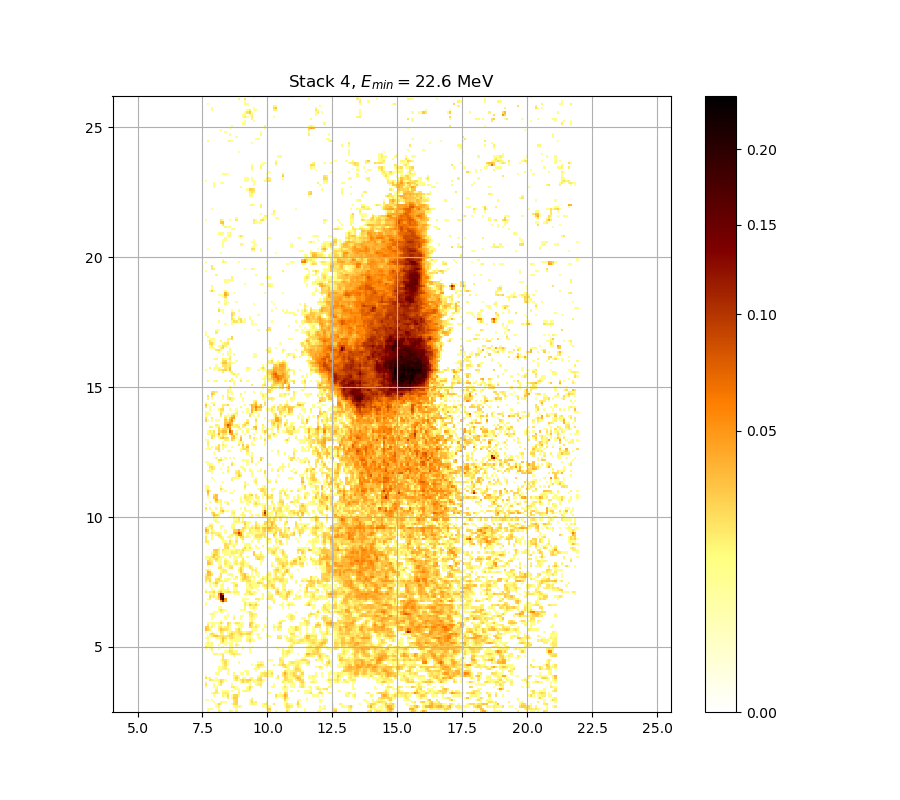

The file beside this chart, header and first rows:
0.000000000000000000e+00, 1.100498972536843867e-02, 0.000000000000000000e+00, 0.000000000000000000e+00, 0.000000000000000000e+00, 0.000000000000000000e+00, 1.899296940167859507e-02, 1.304352623295160912e-02, 0.000000000000000000e+00, 0.000000000000000000e+00, 0.000000000000000000e+00, 1.724804971329380390e-02, 1.184410218063201847e-02, 0.000000000000000000e+00, 1.634621210184027465e-02, 0.000000000000000000e+00, 0.000000000000000000e+00, 0.000000000000000000e+00, 0.000000000000000000e+00, 0.000000000000000000e+00, 0.000000000000000000e+00, 0.000000000000000000e+00, 0.000000000000000000e+00, 0.000000000000000000e+00
0.000000000000000000e+00, 1.040586580342178422e-02, 1.586542735344951063e-02, 1.028606510515271341e-02, 0.000000000000000000e+00, 0.000000000000000000e+00, 1.484420764920077462e-02, 0.000000000000000000e+00, 0.000000000000000000e+00, 0.000000000000000000e+00, 0.000000000000000000e+00, 0.000000000000000000e+00, 0.000000000000000000e+00, 0.000000000000000000e+00, 1.106491318589543360e-02, 0.000000000000000000e+00, 0.000000000000000000e+00, 0.000000000000000000e+00, 0.000000000000000000e+00, 0.000000000000000000e+00, 0.000000000000000000e+00, 0.000000000000000000e+00, 0.000000000000000000e+00, 0.000000000000000000e+00
0.000000000000000000e+00, 0.000000000000000000e+00, 0.000000000000000000e+00, 0.000000000000000000e+00, 0.000000000000000000e+00, 1.046576915786171305e-02, 1.803003116625528576e-02, 0.000000000000000000e+00, 0.000000000000000000e+00, 0.000000000000000000e+00, 0.000000000000000000e+00, 0.000000000000000000e+00, 0.000000000000000000e+00, 1.364354615230780471e-02, 1.748862080379095033e-02, 1.598561085077563129e-02, 1.454396420329503309e-02, 0.000000000000000000e+00, 0.000000000000000000e+00, 0.000000000000000000e+00, 0.000000000000000000e+00, 0.000000000000000000e+00, 0.000000000000000000e+00, 0.000000000000000000e+00
0.000000000000000000e+00, 0.000000000000000000e+00, 0.000000000000000000e+00, 0.000000000000000000e+00, 0.000000000000000000e+00, 1.394363360027971871e-02, 2.701931965340832048e-02, 1.796986586630431801e-02, 0.000000000000000000e+00, 0.000000000000000000e+00, 0.000000000000000000e+00, 0.000000000000000000e+00, 1.148443396013588275e-02, 2.496367600957509481e-02, 2.689832578226233895e-02, 0.000000000000000000e+00, 0.000000000000000000e+00, 0.000000000000000000e+00, 0.000000000000000000e+00, 0.000000000000000000e+00, 1.172420465515237181e-02, 1.833088996858126332e-02, 1.803003116625528576e-02, 1.472410400420259141e-02
0.000000000000000000e+00, 0.000000000000000000e+00, 0.000000000000000000e+00, 0.000000000000000000e+00, 1.244371196970112808e-02, 0.000000000000000000e+00, 0.000000000000000000e+00, 1.688725717499464998e-02, 1.202396371820514676e-02, 1.292354696552230550e-02, 0.000000000000000000e+00, 0.000000000000000000e+00, 0.000000000000000000e+00, 2.170422614826802987e-02, 2.774547760037236049e-02, 0.000000000000000000e+00, 0.000000000000000000e+00, 0.000000000000000000e+00, 0.000000000000000000e+00, 0.000000000000000000e+00, 1.292354696552230550e-02, 2.448037945591390735e-02, 1.544485155374586416e-02, 1.905317143830323121e-02
1.154437359238905808e-02, 1.052567451745886964e-02, 0.000000000000000000e+00, 1.274359346800038595e-02, 0.000000000000000000e+00, 0.000000000000000000e+00, 0.000000000000000000e+00, 0.000000000000000000e+00, 0.000000000000000000e+00, 0.000000000000000000e+00, 0.000000000000000000e+00, 0.000000000000000000e+00, 0.000000000000000000e+00, 2.399722815893881242e-02, 2.659588155335483595e-02, 0.000000000000000000e+00, 0.000000000000000000e+00, 0.000000000000000000e+00, 0.000000000000000000e+00, 0.000000000000000000e+00, 1.166425893869980912e-02, 2.134246773420587009e-02, 0.000000000000000000e+00, 0.000000000000000000e+00
0.000000000000000000e+00, 0.000000000000000000e+00, 0.000000000000000000e+00, 0.000000000000000000e+00, 0.000000000000000000e+00, 0.000000000000000000e+00, 0.000000000000000000e+00, 0.000000000000000000e+00, 0.000000000000000000e+00, 0.000000000000000000e+00, 2.104106325960824683e-02, 0.000000000000000000e+00, 1.604570576902214843e-02, 3.083540968032134899e-02, 2.931997193140183783e-02, 0.000000000000000000e+00, 0.000000000000000000e+00, 0.000000000000000000e+00, 0.000000000000000000e+00, 0.000000000000000000e+00, 0.000000000000000000e+00, 1.472410400420259141e-02, 0.000000000000000000e+00, 0.000000000000000000e+00
0.000000000000000000e+00, 0.000000000000000000e+00, 0.000000000000000000e+00, 0.000000000000000000e+00, 1.178415240206475909e-02, 0.000000000000000000e+00, 0.000000000000000000e+00, 0.000000000000000000e+00, 1.700751282018459973e-02, 1.214388159007196225e-02, 2.417839290805270935e-02, 0.000000000000000000e+00, 1.016627241292112835e-02, 2.538668008282795457e-02, 2.659588155335483595e-02, 1.604570576902214843e-02, 0.000000000000000000e+00, 0.000000000000000000e+00, 0.000000000000000000e+00, 0.000000000000000000e+00, 0.000000000000000000e+00, 0.000000000000000000e+00, 0.000000000000000000e+00, 0.000000000000000000e+00
0.000000000000000000e+00, 0.000000000000000000e+00, 0.000000000000000000e+00, 1.112483866367768720e-02, 1.917358202582049656e-02, 1.923379057894419528e-02, 1.046576915786171305e-02, 0.000000000000000000e+00, 1.809019861821209788e-02, 1.905317143830323121e-02, 1.857161584091017795e-02, 0.000000000000000000e+00, 0.000000000000000000e+00, 0.000000000000000000e+00, 0.000000000000000000e+00, 1.760891919568287334e-02, 0.000000000000000000e+00, 0.000000000000000000e+00, 0.000000000000000000e+00, 0.000000000000000000e+00, 0.000000000000000000e+00, 0.000000000000000000e+00, 0.000000000000000000e+00, 0.000000000000000000e+00
0.000000000000000000e+00, 0.000000000000000000e+00, 0.000000000000000000e+00, 0.000000000000000000e+00, 0.000000000000000000e+00, 2.170422614826802987e-02, 0.000000000000000000e+00, 0.000000000000000000e+00, 1.478415478149019274e-02, 1.406368309036841457e-02, 1.250368417512448538e-02, 0.000000000000000000e+00, 1.082523143525540923e-02, 0.000000000000000000e+00, 0.000000000000000000e+00, 1.622600321582524582e-02, 0.000000000000000000e+00, 1.448392177611522447e-02, 1.766907160724309062e-02, 1.652654133590810218e-02, 1.394363360027971871e-02, 0.000000000000000000e+00, 0.000000000000000000e+00, 0.000000000000000000e+00
0.000000000000000000e+00, 0.000000000000000000e+00, 0.000000000000000000e+00, 0.000000000000000000e+00, 0.000000000000000000e+00, 1.616590195040386313e-02, 0.000000000000000000e+00, 0.000000000000000000e+00, 0.000000000000000000e+00, 0.000000000000000000e+00, 0.000000000000000000e+00, 0.000000000000000000e+00, 0.000000000000000000e+00, 1.172420465515237181e-02, 1.010637906602438602e-02, 1.052567451745886964e-02, 0.000000000000000000e+00, 0.000000000000000000e+00, 0.000000000000000000e+00, 1.598561085077563129e-02, 2.375570680921681305e-02, 0.000000000000000000e+00, 0.000000000000000000e+00, 0.000000000000000000e+00
1.202396371820514676e-02, 0.000000000000000000e+00, 0.000000000000000000e+00, 0.000000000000000000e+00, 1.142449635355304721e-02, 1.292354696552230550e-02, 0.000000000000000000e+00, 0.000000000000000000e+00, 0.000000000000000000e+00, 0.000000000000000000e+00, 0.000000000000000000e+00, 0.000000000000000000e+00, 1.983599588564637084e-02, 1.983599588564637084e-02, 1.142449635355304721e-02, 0.000000000000000000e+00, 0.000000000000000000e+00, 0.000000000000000000e+00, 0.000000000000000000e+00, 1.274359346800038595e-02, 2.593070708809756819e-02, 1.616590195040386313e-02, 0.000000000000000000e+00, 0.000000000000000000e+00
2.212637864359696255e-02, 0.000000000000000000e+00, 0.000000000000000000e+00, 0.000000000000000000e+00, 1.478415478149019274e-02, 0.000000000000000000e+00, 1.526463635210528400e-02, 2.164392753643623601e-02, 0.000000000000000000e+00, 0.000000000000000000e+00, 0.000000000000000000e+00, 0.000000000000000000e+00, 1.544485155374586416e-02, 0.000000000000000000e+00, 0.000000000000000000e+00, 0.000000000000000000e+00, 0.000000000000000000e+00, 0.000000000000000000e+00, 0.000000000000000000e+00, 0.000000000000000000e+00, 1.094506828089039652e-02, 0.000000000000000000e+00, 0.000000000000000000e+00, 1.322351056129254798e-02
1.022616775889119423e-02, 0.000000000000000000e+00, 0.000000000000000000e+00, 0.000000000000000000e+00, 0.000000000000000000e+00, 0.000000000000000000e+00, 1.580533877208087704e-02, 2.919880070572414277e-02, 1.796986586630431801e-02, 0.000000000000000000e+00, 0.000000000000000000e+00, 0.000000000000000000e+00, 0.000000000000000000e+00, 0.000000000000000000e+00, 0.000000000000000000e+00, 0.000000000000000000e+00, 1.568516793820047203e-02, 2.714032278278610127e-02, 1.839106819742499302e-02, 2.260897230055820481e-02, 1.718791228684153974e-02, 0.000000000000000000e+00, 1.658665532650300742e-02, 1.196400783750906777e-02
0.000000000000000000e+00, 0.000000000000000000e+00, 2.309170906574962642e-02, 1.875218294335846345e-02, 1.328350945603367847e-02, 1.244371196970112808e-02, 1.730818927708346541e-02, 2.484283822320614010e-02, 2.086024707497354663e-02, 1.322351056129254798e-02, 0.000000000000000000e+00, 0.000000000000000000e+00, 0.000000000000000000e+00, 1.274359346800038595e-02, 2.128218241746807418e-02, 1.388361196704938211e-02, 2.007693914054442877e-02, 2.847197067576000967e-02, 2.061918968396317040e-02, 2.829031588864748537e-02, 2.980475110639354414e-02, 1.893276953498888165e-02, 1.580533877208087704e-02, 1.664677144194895431e-02
2.514494977862450492e-02, 1.418374088640120614e-02, 1.803003116625528576e-02, 0.000000000000000000e+00, 0.000000000000000000e+00, 1.208392163532918950e-02, 0.000000000000000000e+00, 0.000000000000000000e+00, 0.000000000000000000e+00, 0.000000000000000000e+00, 0.000000000000000000e+00, 0.000000000000000000e+00, 0.000000000000000000e+00, 1.712777699659446054e-02, 2.756390676681583912e-02, 1.652654133590810218e-02, 0.000000000000000000e+00, 1.202396371820514676e-02, 1.676701005194540864e-02, 0.000000000000000000e+00, 1.364354615230780471e-02, 1.875218294335846345e-02, 0.000000000000000000e+00, 0.000000000000000000e+00
1.190405399204935363e-02, 0.000000000000000000e+00, 0.000000000000000000e+00, 0.000000000000000000e+00, 0.000000000000000000e+00, 0.000000000000000000e+00, 0.000000000000000000e+00, 0.000000000000000000e+00, 0.000000000000000000e+00, 0.000000000000000000e+00, 0.000000000000000000e+00, 0.000000000000000000e+00, 0.000000000000000000e+00, 1.640631972471629646e-02, 2.110133973490770087e-02, 1.094506828089039652e-02, 0.000000000000000000e+00, 0.000000000000000000e+00, 0.000000000000000000e+00, 0.000000000000000000e+00, 0.000000000000000000e+00, 0.000000000000000000e+00, 0.000000000000000000e+00, 0.000000000000000000e+00
0.000000000000000000e+00, 0.000000000000000000e+00, 0.000000000000000000e+00, 0.000000000000000000e+00, 0.000000000000000000e+00, 1.382359240680506446e-02, 1.226380761717447629e-02, 0.000000000000000000e+00, 0.000000000000000000e+00, 0.000000000000000000e+00, 1.184410218063201847e-02, 0.000000000000000000e+00, 0.000000000000000000e+00, 1.658665532650300742e-02, 0.000000000000000000e+00, 0.000000000000000000e+00, 1.034596445292385383e-02, 1.418374088640120614e-02, 0.000000000000000000e+00, 1.496431966051632242e-02, 0.000000000000000000e+00, 0.000000000000000000e+00, 0.000000000000000000e+00, 0.000000000000000000e+00
0.000000000000000000e+00, 0.000000000000000000e+00, 0.000000000000000000e+00, 0.000000000000000000e+00, 0.000000000000000000e+00, 0.000000000000000000e+00, 1.496431966051632242e-02, 1.292354696552230550e-02, 0.000000000000000000e+00, 0.000000000000000000e+00, 1.160431525151113877e-02, 0.000000000000000000e+00, 0.000000000000000000e+00, 0.000000000000000000e+00, 0.000000000000000000e+00, 0.000000000000000000e+00, 0.000000000000000000e+00, 0.000000000000000000e+00, 1.106491318589543360e-02, 1.094506828089039652e-02, 0.000000000000000000e+00, 0.000000000000000000e+00, 0.000000000000000000e+00, 1.016627241292112835e-02
0.000000000000000000e+00, 0.000000000000000000e+00, 0.000000000000000000e+00, 0.000000000000000000e+00, 0.000000000000000000e+00, 0.000000000000000000e+00, 1.424377290205904728e-02, 1.430380699769693773e-02, 1.706764384142028107e-02, 1.845124858501322879e-02, 1.388361196704938211e-02, 0.000000000000000000e+00, 0.000000000000000000e+00, 0.000000000000000000e+00, 0.000000000000000000e+00, 0.000000000000000000e+00, 0.000000000000000000e+00, 0.000000000000000000e+00, 0.000000000000000000e+00, 0.000000000000000000e+00, 0.000000000000000000e+00, 0.000000000000000000e+00, 1.124469567582606078e-02, 1.586542735344951063e-02
0.000000000000000000e+00, 0.000000000000000000e+00, 0.000000000000000000e+00, 0.000000000000000000e+00, 0.000000000000000000e+00, 0.000000000000000000e+00, 1.526463635210528400e-02, 1.088514885125509840e-02, 1.748862080379095033e-02, 2.031791743462626337e-02, 0.000000000000000000e+00, 0.000000000000000000e+00, 0.000000000000000000e+00, 0.000000000000000000e+00, 0.000000000000000000e+00, 0.000000000000000000e+00, 0.000000000000000000e+00, 0.000000000000000000e+00, 0.000000000000000000e+00, 0.000000000000000000e+00, 0.000000000000000000e+00, 0.000000000000000000e+00, 0.000000000000000000e+00, 1.598561085077563129e-02
0.000000000000000000e+00, 0.000000000000000000e+00, 0.000000000000000000e+00, 0.000000000000000000e+00, 0.000000000000000000e+00, 0.000000000000000000e+00, 0.000000000000000000e+00, 0.000000000000000000e+00, 1.328350945603367847e-02, 2.339349246359570186e-02, 1.100498972536843867e-02, 0.000000000000000000e+00, 0.000000000000000000e+00, 0.000000000000000000e+00, 0.000000000000000000e+00, 0.000000000000000000e+00, 0.000000000000000000e+00, 0.000000000000000000e+00, 0.000000000000000000e+00, 0.000000000000000000e+00, 0.000000000000000000e+00, 1.070540263932708014e-02, 0.000000000000000000e+00, 1.448392177611522447e-02
0.000000000000000000e+00, 0.000000000000000000e+00, 0.000000000000000000e+00, 0.000000000000000000e+00, 0.000000000000000000e+00, 0.000000000000000000e+00, 0.000000000000000000e+00, 0.000000000000000000e+00, 1.742847482120131811e-02, 2.472200954120755412e-02, 1.004648771698082518e-02, 0.000000000000000000e+00, 0.000000000000000000e+00, 0.000000000000000000e+00, 0.000000000000000000e+00, 1.160431525151113877e-02, 0.000000000000000000e+00, 0.000000000000000000e+00, 0.000000000000000000e+00, 0.000000000000000000e+00, 0.000000000000000000e+00, 0.000000000000000000e+00, 0.000000000000000000e+00, 0.000000000000000000e+00
0.000000000000000000e+00, 0.000000000000000000e+00, 0.000000000000000000e+00, 0.000000000000000000e+00, 0.000000000000000000e+00, 0.000000000000000000e+00, 0.000000000000000000e+00, 1.064549125697846627e-02, 2.182483003208564309e-02, 2.134246773420587009e-02, 1.526463635210528400e-02, 0.000000000000000000e+00, 0.000000000000000000e+00, 0.000000000000000000e+00, 0.000000000000000000e+00, 0.000000000000000000e+00, 0.000000000000000000e+00, 0.000000000000000000e+00, 0.000000000000000000e+00, 0.000000000000000000e+00, 0.000000000000000000e+00, 0.000000000000000000e+00, 0.000000000000000000e+00, 0.000000000000000000e+00
0.000000000000000000e+00, 0.000000000000000000e+00, 0.000000000000000000e+00, 0.000000000000000000e+00, 0.000000000000000000e+00, 0.000000000000000000e+00, 0.000000000000000000e+00, 0.000000000000000000e+00, 2.140275526405006207e-02, 0.000000000000000000e+00, 0.000000000000000000e+00, 0.000000000000000000e+00, 0.000000000000000000e+00, 0.000000000000000000e+00, 0.000000000000000000e+00, 0.000000000000000000e+00, 0.000000000000000000e+00, 0.000000000000000000e+00, 0.000000000000000000e+00, 0.000000000000000000e+00, 0.000000000000000000e+00, 0.000000000000000000e+00, 0.000000000000000000e+00, 0.000000000000000000e+00
0.000000000000000000e+00, 0.000000000000000000e+00, 0.000000000000000000e+00, 0.000000000000000000e+00, 0.000000000000000000e+00, 0.000000000000000000e+00, 0.000000000000000000e+00, 0.000000000000000000e+00, 2.242798293865898643e-02, 0.000000000000000000e+00, 0.000000000000000000e+00, 0.000000000000000000e+00, 0.000000000000000000e+00, 1.568516793820047203e-02, 0.000000000000000000e+00, 0.000000000000000000e+00, 0.000000000000000000e+00, 0.000000000000000000e+00, 0.000000000000000000e+00, 0.000000000000000000e+00, 0.000000000000000000e+00, 0.000000000000000000e+00, 0.000000000000000000e+00, 0.000000000000000000e+00
0.000000000000000000e+00, 0.000000000000000000e+00, 0.000000000000000000e+00, 0.000000000000000000e+00, 1.766907160724309062e-02, 1.676701005194540864e-02, 1.040586580342178422e-02, 1.706764384142028107e-02, 1.875218294335846345e-02, 0.000000000000000000e+00, 0.000000000000000000e+00, 1.490426260849074536e-02, 2.007693914054442877e-02, 2.454078357008903158e-02, 1.875218294335846345e-02, 1.706764384142028107e-02, 1.070540263932708014e-02, 0.000000000000000000e+00, 0.000000000000000000e+00, 0.000000000000000000e+00, 0.000000000000000000e+00, 0.000000000000000000e+00, 0.000000000000000000e+00, 0.000000000000000000e+00
0.000000000000000000e+00, 0.000000000000000000e+00, 0.000000000000000000e+00, 1.058558188342651613e-02, 0.000000000000000000e+00, 0.000000000000000000e+00, 0.000000000000000000e+00, 0.000000000000000000e+00, 0.000000000000000000e+00, 1.082523143525540923e-02, 1.352352565947496574e-02, 2.224701367195086252e-02, 2.019742390325818260e-02, 1.478415478149019274e-02, 1.598561085077563129e-02, 0.000000000000000000e+00, 0.000000000000000000e+00, 0.000000000000000000e+00, 0.000000000000000000e+00, 0.000000000000000000e+00, 1.250368417512448538e-02, 0.000000000000000000e+00, 0.000000000000000000e+00, 0.000000000000000000e+00
1.424377290205904728e-02, 0.000000000000000000e+00, 1.052567451745886964e-02, 1.760891919568287334e-02, 0.000000000000000000e+00, 0.000000000000000000e+00, 1.046576915786171305e-02, 0.000000000000000000e+00, 0.000000000000000000e+00, 0.000000000000000000e+00, 0.000000000000000000e+00, 1.809019861821209788e-02, 1.568516793820047203e-02, 0.000000000000000000e+00, 0.000000000000000000e+00, 0.000000000000000000e+00, 0.000000000000000000e+00, 1.412371094955891526e-02, 0.000000000000000000e+00, 0.000000000000000000e+00, 1.112483866367768720e-02, 0.000000000000000000e+00, 0.000000000000000000e+00, 0.000000000000000000e+00
2.242798293865898643e-02, 1.688725717499464998e-02, 1.094506828089039652e-02, 1.214388159007196225e-02, 0.000000000000000000e+00, 0.000000000000000000e+00, 0.000000000000000000e+00, 0.000000000000000000e+00, 1.100498972536843867e-02, 0.000000000000000000e+00, 0.000000000000000000e+00, 1.322351056129254798e-02, 1.544485155374586416e-02, 0.000000000000000000e+00, 1.262363472495834846e-02, 0.000000000000000000e+00, 0.000000000000000000e+00, 1.028606510515271341e-02, 0.000000000000000000e+00, 0.000000000000000000e+00, 0.000000000000000000e+00, 1.088514885125509840e-02, 0.000000000000000000e+00, 0.000000000000000000e+00
1.286356041371199480e-02, 1.418374088640120614e-02, 1.088514885125509840e-02, 1.592551804596615064e-02, 0.000000000000000000e+00, 0.000000000000000000e+00, 1.286356041371199480e-02, 0.000000000000000000e+00, 0.000000000000000000e+00, 1.094506828089039652e-02, 0.000000000000000000e+00, 1.370355950060356265e-02, 1.556500553515071522e-02, 0.000000000000000000e+00, 1.905317143830323121e-02, 1.082523143525540923e-02, 0.000000000000000000e+00, 0.000000000000000000e+00, 0.000000000000000000e+00, 0.000000000000000000e+00, 0.000000000000000000e+00, 0.000000000000000000e+00, 0.000000000000000000e+00, 0.000000000000000000e+00
1.052567451745886964e-02, 1.760891919568287334e-02, 1.082523143525540923e-02, 1.718791228684153974e-02, 0.000000000000000000e+00, 0.000000000000000000e+00, 0.000000000000000000e+00, 1.658665532650300742e-02, 1.905317143830323121e-02, 1.346351851259528637e-02, 1.022616775889119423e-02, 1.310351895092819879e-02, 1.322351056129254798e-02, 0.000000000000000000e+00, 1.112483866367768720e-02, 0.000000000000000000e+00, 0.000000000000000000e+00, 0.000000000000000000e+00, 0.000000000000000000e+00, 0.000000000000000000e+00, 1.334351041204873481e-02, 0.000000000000000000e+00, 0.000000000000000000e+00, 0.000000000000000000e+00
0.000000000000000000e+00, 1.460400871626367156e-02, 0.000000000000000000e+00, 0.000000000000000000e+00, 0.000000000000000000e+00, 0.000000000000000000e+00, 0.000000000000000000e+00, 1.736833097934213296e-02, 3.198813670419776295e-02, 1.448392177611522447e-02, 0.000000000000000000e+00, 1.106491318589543360e-02, 1.610580280185075486e-02, 1.262363472495834846e-02, 1.130462721259868283e-02, 1.406368309036841457e-02, 1.424377290205904728e-02, 0.000000000000000000e+00, 0.000000000000000000e+00, 1.694738393175442351e-02, 2.460118995497938277e-02, 1.520456881907997215e-02, 1.352352565947496574e-02, 0.000000000000000000e+00
1.448392177611522447e-02, 1.622600321582524582e-02, 0.000000000000000000e+00, 0.000000000000000000e+00, 0.000000000000000000e+00, 1.472410400420259141e-02, 1.586542735344951063e-02, 1.863180271145922079e-02, 3.283806866646081513e-02, 2.435957803539864214e-02, 1.142449635355304721e-02, 2.134246773420587009e-02, 2.665636578065314760e-02, 1.869199174523597171e-02, 1.232377369191252001e-02, 1.022616775889119423e-02, 1.022616775889119423e-02, 0.000000000000000000e+00, 0.000000000000000000e+00, 1.532470598479060420e-02, 1.815036822329935129e-02, 1.364354615230780471e-02, 0.000000000000000000e+00, 0.000000000000000000e+00
0.000000000000000000e+00, 1.178415240206475909e-02, 1.220384358362387039e-02, 1.881237630694622756e-02, 2.913821862231744109e-02, 3.247375431225043435e-02, 2.266930655854208429e-02, 2.146304500809805352e-02, 2.399722815893881242e-02, 2.049867419226048676e-02, 2.146304500809805352e-02, 2.647492001903288539e-02, 2.695882156108715677e-02, 1.676701005194540864e-02, 1.328350945603367847e-02, 1.610580280185075486e-02, 1.917358202582049656e-02, 1.334351041204873481e-02, 0.000000000000000000e+00, 1.340351343051094518e-02, 1.400365730766375480e-02, 0.000000000000000000e+00, 0.000000000000000000e+00, 0.000000000000000000e+00
0.000000000000000000e+00, 0.000000000000000000e+00, 1.851143113246822569e-02, 2.599116599577631220e-02, 2.031791743462626337e-02, 1.238374180902588467e-02, 0.000000000000000000e+00, 1.742847482120131811e-02, 1.634621210184027465e-02, 0.000000000000000000e+00, 1.430380699769693773e-02, 2.254864027864271481e-02, 3.077476370842480852e-02, 2.176452697978612655e-02, 1.610580280185075486e-02, 2.158363114319415688e-02, 3.022905692906679292e-02, 2.441997761137593495e-02, 2.061918968396317040e-02, 2.665636578065314760e-02, 2.895648647720476532e-02, 1.412371094955891526e-02, 0.000000000000000000e+00, 1.046576915786171305e-02
1.220384358362387039e-02, 0.000000000000000000e+00, 0.000000000000000000e+00, 1.160431525151113877e-02, 0.000000000000000000e+00, 0.000000000000000000e+00, 0.000000000000000000e+00, 2.315206125144276400e-02, 1.790970271723453175e-02, 0.000000000000000000e+00, 1.364354615230780471e-02, 1.334351041204873481e-02, 2.019742390325818260e-02, 1.827071389736124180e-02, 1.977576553848306093e-02, 2.460118995497938277e-02, 2.182483003208564309e-02, 1.520456881907997215e-02, 1.370355950060356265e-02, 1.935421420949487784e-02, 2.333313128798091690e-02, 2.122189931273833416e-02, 0.000000000000000000e+00, 0.000000000000000000e+00
3.551237837571329103e-02, 2.671685231612888622e-02, 1.875218294335846345e-02, 0.000000000000000000e+00, 0.000000000000000000e+00, 0.000000000000000000e+00, 1.796986586630431801e-02, 3.162402435568424652e-02, 2.635396770464272509e-02, 2.435957803539864214e-02, 1.983599588564637084e-02, 1.172420465515237181e-02, 0.000000000000000000e+00, 0.000000000000000000e+00, 1.827071389736124180e-02, 2.629349500225779124e-02, 1.400365730766375480e-02, 0.000000000000000000e+00, 0.000000000000000000e+00, 0.000000000000000000e+00, 0.000000000000000000e+00, 1.484420764920077462e-02, 1.490426260849074536e-02, 1.370355950060356265e-02
3.065347890312686285e-02, 2.798760463203242566e-02, 1.202396371820514676e-02, 1.845124858501322879e-02, 1.082523143525540923e-02, 0.000000000000000000e+00, 1.754876892824188891e-02, 2.116161841891780679e-02, 1.244371196970112808e-02, 1.754876892824188891e-02, 2.031791743462626337e-02, 1.172420465515237181e-02, 0.000000000000000000e+00, 0.000000000000000000e+00, 0.000000000000000000e+00, 1.532470598479060420e-02, 1.454396420329503309e-02, 1.076531603168223369e-02, 0.000000000000000000e+00, 0.000000000000000000e+00, 2.617255650177705006e-02, 2.200575252461461212e-02, 1.502437880643353249e-02, 2.272964305368277427e-02
0.000000000000000000e+00, 2.079997942351354684e-02, 0.000000000000000000e+00, 1.508444004739722608e-02, 1.118476615992007595e-02, 0.000000000000000000e+00, 1.046576915786171305e-02, 1.412371094955891526e-02, 0.000000000000000000e+00, 0.000000000000000000e+00, 2.417839290805270935e-02, 1.598561085077563129e-02, 0.000000000000000000e+00, 0.000000000000000000e+00, 1.292354696552230550e-02, 1.466405531617985189e-02, 1.628610659925705181e-02, 1.112483866367768720e-02, 0.000000000000000000e+00, 0.000000000000000000e+00, 3.569489015167168905e-02, 2.194544280340565354e-02, 0.000000000000000000e+00, 1.718791228684153974e-02
0.000000000000000000e+00, 1.544485155374586416e-02, 1.076531603168223369e-02, 1.436384317447716996e-02, 1.406368309036841457e-02, 1.082523143525540923e-02, 1.376357491837934197e-02, 2.671685231612888622e-02, 1.382359240680506446e-02, 0.000000000000000000e+00, 2.611209070154817818e-02, 1.965531139626290613e-02, 0.000000000000000000e+00, 1.040586580342178422e-02, 2.224701367195086252e-02, 2.049867419226048676e-02, 1.256365842648236864e-02, 1.136456077144059815e-02, 0.000000000000000000e+00, 0.000000000000000000e+00, 2.786653645740083673e-02, 2.774547760037236049e-02, 1.316351372664931532e-02, 0.000000000000000000e+00
0.000000000000000000e+00, 0.000000000000000000e+00, 0.000000000000000000e+00, 0.000000000000000000e+00, 0.000000000000000000e+00, 0.000000000000000000e+00, 0.000000000000000000e+00, 1.082523143525540923e-02, 0.000000000000000000e+00, 0.000000000000000000e+00, 0.000000000000000000e+00, 0.000000000000000000e+00, 0.000000000000000000e+00, 0.000000000000000000e+00, 0.000000000000000000e+00, 0.000000000000000000e+00, 0.000000000000000000e+00, 0.000000000000000000e+00, 0.000000000000000000e+00, 0.000000000000000000e+00, 1.286356041371199480e-02, 1.730818927708346541e-02, 0.000000000000000000e+00, 0.000000000000000000e+00
0.000000000000000000e+00, 0.000000000000000000e+00, 0.000000000000000000e+00, 1.310351895092819879e-02, 0.000000000000000000e+00, 0.000000000000000000e+00, 0.000000000000000000e+00, 0.000000000000000000e+00, 0.000000000000000000e+00, 1.178415240206475909e-02, 0.000000000000000000e+00, 0.000000000000000000e+00, 0.000000000000000000e+00, 1.784954171791969940e-02, 0.000000000000000000e+00, 0.000000000000000000e+00, 1.496431966051632242e-02, 0.000000000000000000e+00, 0.000000000000000000e+00, 0.000000000000000000e+00, 1.556500553515071522e-02, 1.815036822329935129e-02, 1.214388159007196225e-02, 0.000000000000000000e+00
0.000000000000000000e+00, 0.000000000000000000e+00, 0.000000000000000000e+00, 1.364354615230780471e-02, 1.094506828089039652e-02, 0.000000000000000000e+00, 0.000000000000000000e+00, 0.000000000000000000e+00, 0.000000000000000000e+00, 1.016627241292112835e-02, 1.070540263932708014e-02, 0.000000000000000000e+00, 0.000000000000000000e+00, 1.382359240680506446e-02, 0.000000000000000000e+00, 0.000000000000000000e+00, 1.130462721259868283e-02, 1.118476615992007595e-02, 0.000000000000000000e+00, 0.000000000000000000e+00, 1.863180271145922079e-02, 2.339349246359570186e-02, 1.664677144194895431e-02, 1.082523143525540923e-02
0.000000000000000000e+00, 0.000000000000000000e+00, 1.268361307173670322e-02, 1.809019861821209788e-02, 1.130462721259868283e-02, 0.000000000000000000e+00, 0.000000000000000000e+00, 0.000000000000000000e+00, 0.000000000000000000e+00, 0.000000000000000000e+00, 1.016627241292112835e-02, 0.000000000000000000e+00, 0.000000000000000000e+00, 0.000000000000000000e+00, 0.000000000000000000e+00, 0.000000000000000000e+00, 0.000000000000000000e+00, 0.000000000000000000e+00, 0.000000000000000000e+00, 0.000000000000000000e+00, 2.098078899191971325e-02, 2.309170906574962642e-02, 1.875218294335846345e-02, 1.851143113246822569e-02
0.000000000000000000e+00, 0.000000000000000000e+00, 0.000000000000000000e+00, 0.000000000000000000e+00, 1.232377369191252001e-02, 1.016627241292112835e-02, 0.000000000000000000e+00, 1.682713254877007958e-02, 1.322351056129254798e-02, 0.000000000000000000e+00, 0.000000000000000000e+00, 0.000000000000000000e+00, 0.000000000000000000e+00, 0.000000000000000000e+00, 0.000000000000000000e+00, 0.000000000000000000e+00, 0.000000000000000000e+00, 0.000000000000000000e+00, 0.000000000000000000e+00, 1.166425893869980912e-02, 2.218669504355662292e-02, 1.616590195040386313e-02, 0.000000000000000000e+00, 0.000000000000000000e+00
0.000000000000000000e+00, 0.000000000000000000e+00, 0.000000000000000000e+00, 0.000000000000000000e+00, 0.000000000000000000e+00, 0.000000000000000000e+00, 1.472410400420259141e-02, 2.448037945591390735e-02, 1.736833097934213296e-02, 1.184410218063201847e-02, 0.000000000000000000e+00, 0.000000000000000000e+00, 0.000000000000000000e+00, 0.000000000000000000e+00, 0.000000000000000000e+00, 0.000000000000000000e+00, 1.352352565947496574e-02, 1.340351343051094518e-02, 1.694738393175442351e-02, 0.000000000000000000e+00, 0.000000000000000000e+00, 0.000000000000000000e+00, 1.088514885125509840e-02, 0.000000000000000000e+00
0.000000000000000000e+00, 0.000000000000000000e+00, 0.000000000000000000e+00, 0.000000000000000000e+00, 0.000000000000000000e+00, 0.000000000000000000e+00, 1.082523143525540923e-02, 1.052567451745886964e-02, 0.000000000000000000e+00, 0.000000000000000000e+00, 0.000000000000000000e+00, 0.000000000000000000e+00, 0.000000000000000000e+00, 0.000000000000000000e+00, 0.000000000000000000e+00, 0.000000000000000000e+00, 0.000000000000000000e+00, 0.000000000000000000e+00, 1.742847482120131811e-02, 0.000000000000000000e+00, 1.502437880643353249e-02, 1.424377290205904728e-02, 2.037816749132107322e-02, 1.388361196704938211e-02
1.412371094955891526e-02, 0.000000000000000000e+00, 0.000000000000000000e+00, 0.000000000000000000e+00, 0.000000000000000000e+00, 0.000000000000000000e+00, 0.000000000000000000e+00, 0.000000000000000000e+00, 0.000000000000000000e+00, 0.000000000000000000e+00, 0.000000000000000000e+00, 0.000000000000000000e+00, 0.000000000000000000e+00, 0.000000000000000000e+00, 0.000000000000000000e+00, 0.000000000000000000e+00, 0.000000000000000000e+00, 0.000000000000000000e+00, 2.001670004466591865e-02, 1.286356041371199480e-02, 3.138133069265897079e-02, 2.291066597293005269e-02, 1.941442928914925356e-02, 2.938056107577510095e-02
1.232377369191252001e-02, 0.000000000000000000e+00, 0.000000000000000000e+00, 0.000000000000000000e+00, 0.000000000000000000e+00, 0.000000000000000000e+00, 0.000000000000000000e+00, 0.000000000000000000e+00, 1.724804971329380390e-02, 0.000000000000000000e+00, 0.000000000000000000e+00, 0.000000000000000000e+00, 0.000000000000000000e+00, 0.000000000000000000e+00, 0.000000000000000000e+00, 0.000000000000000000e+00, 0.000000000000000000e+00, 0.000000000000000000e+00, 2.037816749132107322e-02, 1.034596445292385383e-02, 1.869199174523597171e-02, 1.400365730766375480e-02, 1.154437359238905808e-02, 1.929400130646441794e-02
0.000000000000000000e+00, 0.000000000000000000e+00, 0.000000000000000000e+00, 0.000000000000000000e+00, 0.000000000000000000e+00, 0.000000000000000000e+00, 0.000000000000000000e+00, 4.638068893181707120e-02, 1.078635068779154188e-01, 4.503299864091252214e-02, 0.000000000000000000e+00, 0.000000000000000000e+00, 0.000000000000000000e+00, 0.000000000000000000e+00, 0.000000000000000000e+00, 0.000000000000000000e+00, 0.000000000000000000e+00, 1.268361307173670322e-02, 1.028606510515271341e-02, 0.000000000000000000e+00, 0.000000000000000000e+00, 0.000000000000000000e+00, 0.000000000000000000e+00, 0.000000000000000000e+00
0.000000000000000000e+00, 1.262363472495834846e-02, 1.911337564597859889e-02, 0.000000000000000000e+00, 0.000000000000000000e+00, 1.676701005194540864e-02, 2.623302460165826550e-02, 1.288386688041888439e-01, 2.235242863436031902e-01, 5.190738743923048459e-02, 0.000000000000000000e+00, 0.000000000000000000e+00, 0.000000000000000000e+00, 0.000000000000000000e+00, 0.000000000000000000e+00, 0.000000000000000000e+00, 0.000000000000000000e+00, 1.076531603168223369e-02, 1.244371196970112808e-02, 1.208392163532918950e-02, 0.000000000000000000e+00, 0.000000000000000000e+00, 0.000000000000000000e+00, 2.146304500809805352e-02
0.000000000000000000e+00, 0.000000000000000000e+00, 2.315206125144276400e-02, 1.706764384142028107e-02, 1.923379057894419528e-02, 1.028606510515271341e-02, 3.837429136205863095e-02, 1.601635531142491520e-01, 1.776579027035677105e-01, 0.000000000000000000e+00, 0.000000000000000000e+00, 0.000000000000000000e+00, 0.000000000000000000e+00, 0.000000000000000000e+00, 0.000000000000000000e+00, 0.000000000000000000e+00, 0.000000000000000000e+00, 0.000000000000000000e+00, 0.000000000000000000e+00, 0.000000000000000000e+00, 0.000000000000000000e+00, 0.000000000000000000e+00, 0.000000000000000000e+00, 0.000000000000000000e+00
0.000000000000000000e+00, 0.000000000000000000e+00, 1.178415240206475909e-02, 1.154437359238905808e-02, 1.833088996858126332e-02, 0.000000000000000000e+00, 5.480229365253258544e-02, 1.359412360134294728e-01, 7.630903954375570231e-02, 0.000000000000000000e+00, 0.000000000000000000e+00, 0.000000000000000000e+00, 0.000000000000000000e+00, 1.028606510515271341e-02, 1.328350945603367847e-02, 1.202396371820514676e-02, 0.000000000000000000e+00, 0.000000000000000000e+00, 1.766907160724309062e-02, 1.502437880643353249e-02, 2.146304500809805352e-02, 2.327277236147330328e-02, 1.622600321582524582e-02, 0.000000000000000000e+00
2.266930655854208429e-02, 1.310351895092819879e-02, 1.911337564597859889e-02, 1.754876892824188891e-02, 2.810868213273030186e-02, 1.064549125697846627e-02, 2.140275526405006207e-02, 3.368847400713146506e-02, 1.736833097934213296e-02, 1.803003116625528576e-02, 2.079997942351354684e-02, 2.152333696744726868e-02, 1.034596445292385383e-02, 1.809019861821209788e-02, 1.887257183711722394e-02, 1.664677144194895431e-02, 0.000000000000000000e+00, 0.000000000000000000e+00, 0.000000000000000000e+00, 2.043841974349746779e-02, 2.490325597780690403e-02, 1.058558188342651613e-02, 1.694738393175442351e-02, 1.436384317447716996e-02
1.178415240206475909e-02, 0.000000000000000000e+00, 0.000000000000000000e+00, 1.190405399204935363e-02, 1.298353557154269602e-02, 0.000000000000000000e+00, 1.388361196704938211e-02, 1.778938286723402359e-02, 1.550492749231717135e-02, 1.490426260849074536e-02, 1.646642946902536139e-02, 0.000000000000000000e+00, 0.000000000000000000e+00, 1.418374088640120614e-02, 1.634621210184027465e-02, 0.000000000000000000e+00, 0.000000000000000000e+00, 0.000000000000000000e+00, 0.000000000000000000e+00, 1.742847482120131811e-02, 1.526463635210528400e-02, 0.000000000000000000e+00, 0.000000000000000000e+00, 0.000000000000000000e+00
0.000000000000000000e+00, 0.000000000000000000e+00, 0.000000000000000000e+00, 1.106491318589543360e-02, 0.000000000000000000e+00, 0.000000000000000000e+00, 0.000000000000000000e+00, 1.352352565947496574e-02, 1.628610659925705181e-02, 0.000000000000000000e+00, 1.562508568339578477e-02, 0.000000000000000000e+00, 0.000000000000000000e+00, 1.190405399204935363e-02, 1.160431525151113877e-02, 0.000000000000000000e+00, 0.000000000000000000e+00, 0.000000000000000000e+00, 0.000000000000000000e+00, 1.124469567582606078e-02, 1.454396420329503309e-02, 1.899296940167859507e-02, 1.046576915786171305e-02, 1.424377290205904728e-02
0.000000000000000000e+00, 0.000000000000000000e+00, 1.220384358362387039e-02, 0.000000000000000000e+00, 1.064549125697846627e-02, 1.760891919568287334e-02, 0.000000000000000000e+00, 1.142449635355304721e-02, 1.604570576902214843e-02, 0.000000000000000000e+00, 0.000000000000000000e+00, 0.000000000000000000e+00, 0.000000000000000000e+00, 1.724804971329380390e-02, 2.466159861166012865e-02, 0.000000000000000000e+00, 0.000000000000000000e+00, 0.000000000000000000e+00, 0.000000000000000000e+00, 1.346351851259528637e-02, 2.013718042637284433e-02, 1.670688968338370287e-02, 1.322351056129254798e-02, 1.592551804596615064e-02
1.064549125697846627e-02, 0.000000000000000000e+00, 1.550492749231717135e-02, 1.022616775889119423e-02, 1.935421420949487784e-02, 2.980475110639354414e-02, 1.046576915786171305e-02, 0.000000000000000000e+00, 1.076531603168223369e-02, 0.000000000000000000e+00, 0.000000000000000000e+00, 0.000000000000000000e+00, 1.526463635210528400e-02, 1.815036822329935129e-02, 1.208392163532918950e-02, 0.000000000000000000e+00, 0.000000000000000000e+00, 0.000000000000000000e+00, 0.000000000000000000e+00, 1.688725717499464998e-02, 1.809019861821209788e-02, 1.364354615230780471e-02, 1.442388143356281710e-02, 1.634621210184027465e-02
2.248831049170573956e-02, 1.508444004739722608e-02, 2.738235685022119559e-02, 0.000000000000000000e+00, 0.000000000000000000e+00, 2.303135912482372552e-02, 2.140275526405006207e-02, 1.971553737572542125e-02, 1.274359346800038595e-02, 1.718791228684153974e-02, 1.106491318589543360e-02, 0.000000000000000000e+00, 0.000000000000000000e+00, 0.000000000000000000e+00, 0.000000000000000000e+00, 0.000000000000000000e+00, 1.532470598479060420e-02, 2.188513530626024980e-02, 1.694738393175442351e-02, 2.381608375891346857e-02, 2.423878568481524151e-02, 1.418374088640120614e-02, 1.244371196970112808e-02, 0.000000000000000000e+00
2.417839290805270935e-02, 2.454078357008903158e-02, 2.315206125144276400e-02, 0.000000000000000000e+00, 0.000000000000000000e+00, 2.092051693074187951e-02, 2.738235685022119559e-02, 1.358353487232191736e-02, 0.000000000000000000e+00, 1.130462721259868283e-02, 1.670688968338370287e-02, 1.202396371820514676e-02, 0.000000000000000000e+00, 1.424377290205904728e-02, 1.514450338456154940e-02, 0.000000000000000000e+00, 1.634621210184027465e-02, 2.774547760037236049e-02, 3.059284006763631630e-02, 2.327277236147330328e-02, 1.875218294335846345e-02, 0.000000000000000000e+00, 1.322351056129254798e-02, 0.000000000000000000e+00
... 219 more rows
